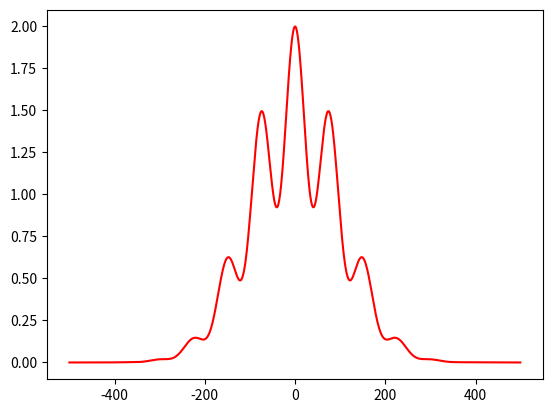
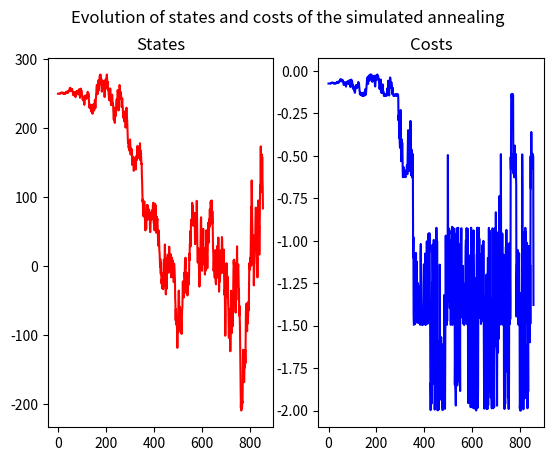
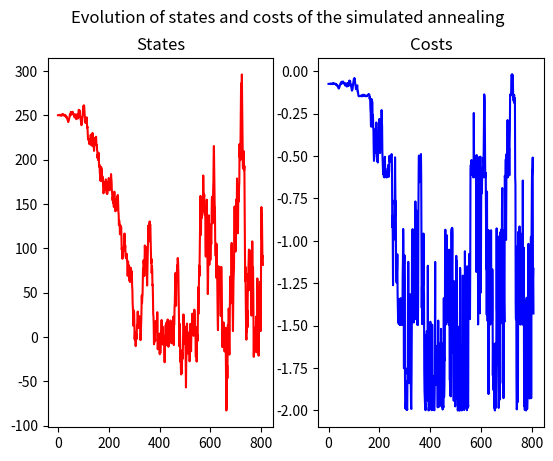
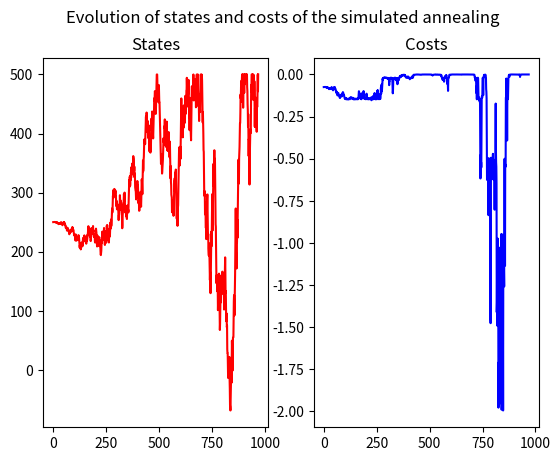
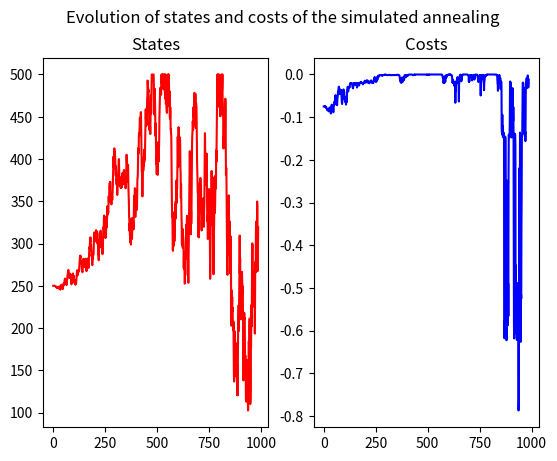
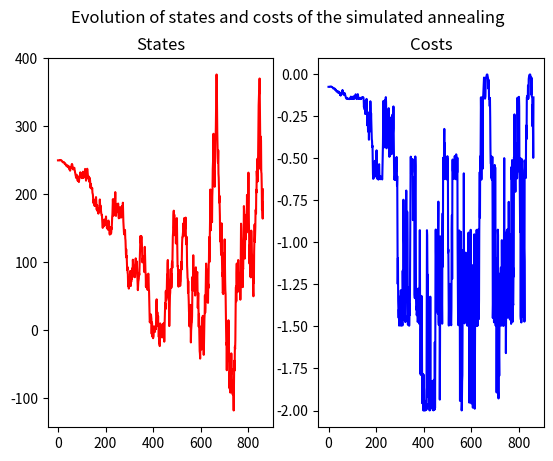
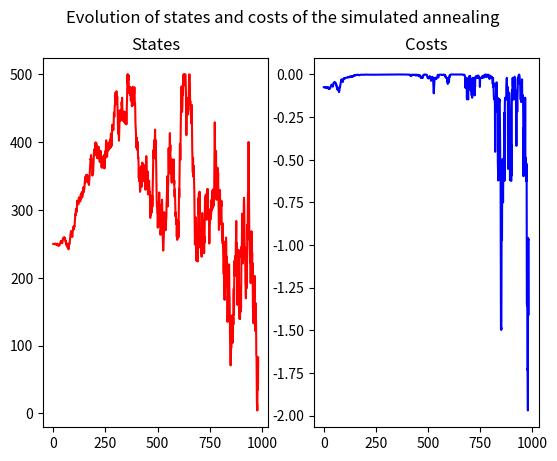
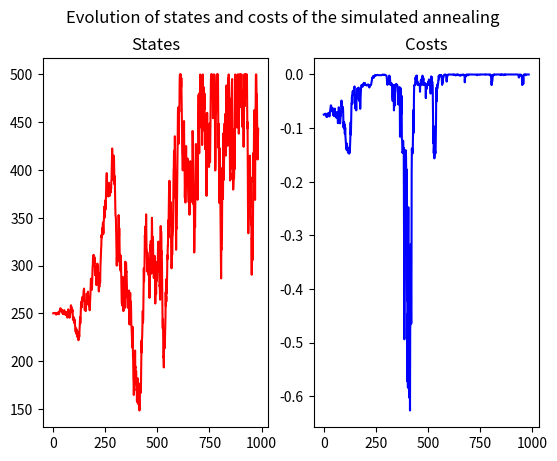
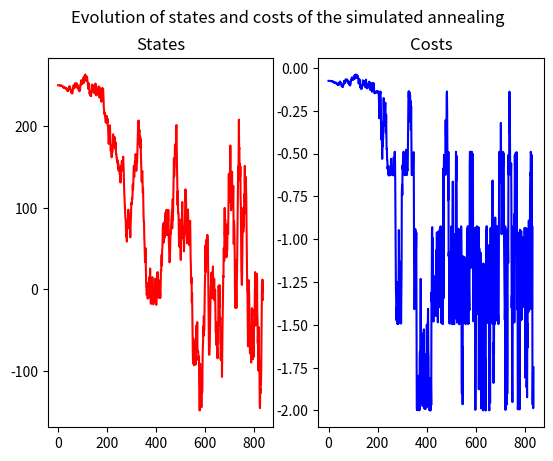
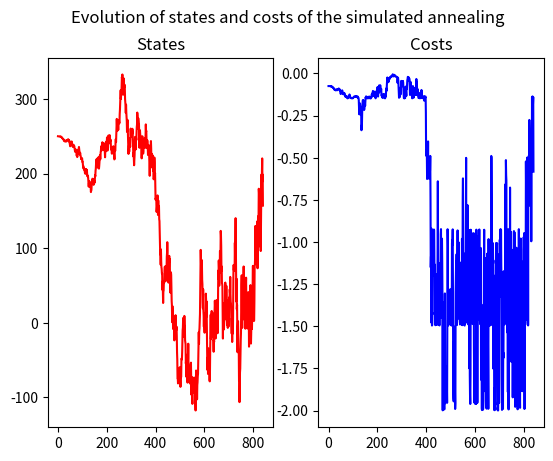
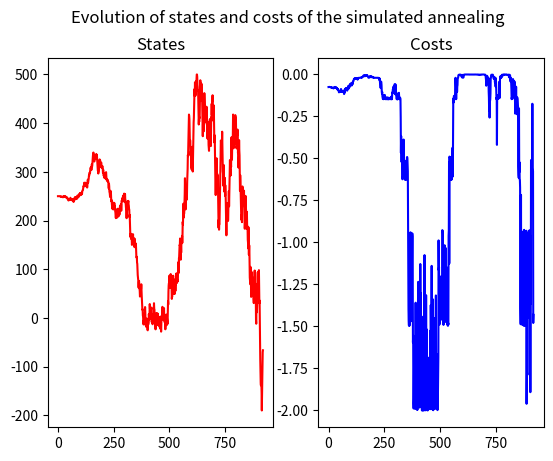

Write the Python code that produced these figures, in order.

# coding: utf-8

# In[1]:


import scipy.optimize as so
import numpy as np
import matplotlib.pyplot as plt
import numpy.random as rn


# In[2]:


def fitnessFunction(X):
    v = float(X)
    m = 1 + (np.cos(0.04*v))**2
    n = np.exp((- (v) **2 )/(20000))
    return m * n


# In[3]:


X = []
for i in range(-500, 500, 1):
    X = X + [i]


# In[4]:


Y = []
for i in X:
    Y = Y + [fitnessFunction(i)]


# In[5]:


plt.plot(X, Y, color = 'red')
plt.show()


# In[124]:


def cost_function(X): return -fitnessFunction(X)


# In[125]:


interval = (-500, 500)


# In[309]:


def annealing(random_start,
              cost_function,
              random_neighbour,
              acceptance,
              temperature,
              maxsteps=1000,
              debug=True):
    """ Optimize the black-box function 'cost_function' with the simulated annealing algorithm."""
    state = 250
    cost = cost_function(state)
    states, costs = [state], [cost]
    for step in range(maxsteps):
        fraction = step / float(maxsteps)
        T = temperature(fraction)
        new_state = random_neighbour(state, fraction)
        new_cost = cost_function(new_state)
        if debug: print("Step #{:>2}/{:>2} : T = {:>4.3g}, state = {:>4.3g}, cost = {:>4.3g}, new_state = {:>4.3g}, new_cost = {:>4.3g} ...".format(step, maxsteps, T, state, cost, new_state, new_cost))
        if acceptance_probability(cost, new_cost, T) > rn.random():
            state, cost = new_state, new_cost
            states.append(state)
            costs.append(cost)
            # print("  ==> Accept it!")
        # else:
        #    print("  ==> Reject it...")
    return state, cost_function(state), states, costs


# In[310]:


def temperature(fraction):
    """ Example of temperature dicreasing as the process goes on."""
    return max(10, min(10, 10 - fraction))

def acceptance_probability(cost, new_cost, temperature):
    if new_cost < cost:
        # print("    - Acceptance probabilty = 1 as new_cost = {} < cost = {}...".format(new_cost, cost))
        return 1
    else:
        p = np.exp(- (new_cost - cost) / temperature)
        # print("    - Acceptance probabilty = {:.3g}...".format(p))
        return p
    
def random_neighbour(x, fraction=50):
    """Move a little bit x, from the left or the right."""
    amplitude = (max(interval) - min(interval)) * fraction / 10
    delta = (-amplitude/2.) + amplitude * rn.random_sample()
    return clip(x + delta)

def random_start():
    """ Random point in the interval."""
    a, b = interval
    return a + (b - a) * rn.random_sample()

def clip(x):
    """ Force x to be in the interval."""
    a, b = interval
    return max(min(x, b), a)


# In[311]:


temperature(100)
annealing(random_start, cost_function, random_neighbour, acceptance_probability, temperature, maxsteps=10000, debug=True)


# In[331]:


state, c, states, costs = annealing(random_start, cost_function, random_neighbour, acceptance_probability, temperature, maxsteps=10000, debug=False)

print(c)
print(min(costs))


# In[332]:


for i in range(0,len(states)):
    if costs[i] == min(costs):
        print("Minimum is xmin = {} and ymin = {} in {} iterations.".format(states[i], costs[i], i))


# In[333]:


def see_annealing(states, costs):
    plt.figure()
    plt.suptitle("Evolution of states and costs of the simulated annealing")
    plt.subplot(121)
    plt.plot(states, 'r')
    plt.title("States")
    plt.subplot(122)
    plt.plot(costs, 'b')
    plt.title("Costs")
    plt.show()


# In[334]:


count = 0
initTemp = [1, 5, 10, 50, 100, 500, 1000, 5000, 10000, 50000]
for t in initTemp:
    def temperature(t):
        return t
    count = 0
    for i in range(0,20):
        state, c, states, costs = annealing(random_start, cost_function, random_neighbour, acceptance_probability, temperature, maxsteps=1000, debug=False)
        if min(costs) < -1.99:
            count = count + 1
    see_annealing(states, costs)
    print("Number of times the algorithm reached the minimum for temperature {} is {}%".format(t, count*5))
    

